Labelled photos from "training_data", an image-classification folder in aryanchugh816/Rock-Paper-Scissors. The possible labels are: paper, rock, scissor.

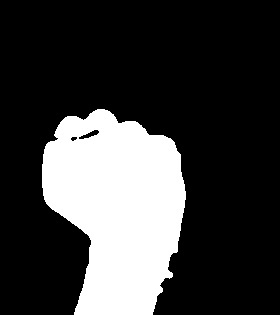
Label: rock

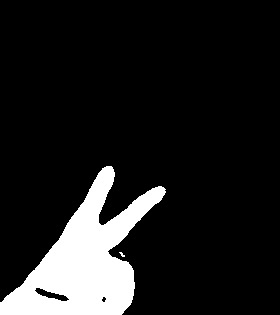
Label: scissor

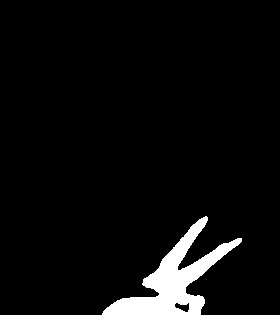
Label: scissor

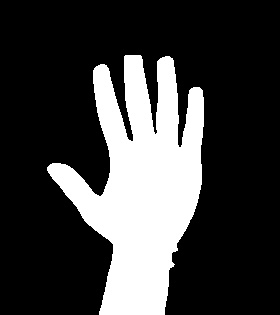
Label: paper

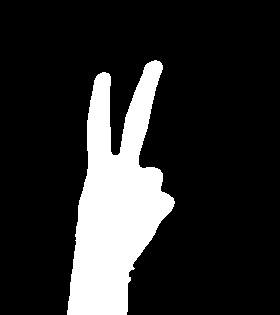
Label: scissor

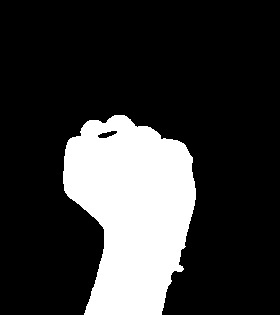
Label: rock
